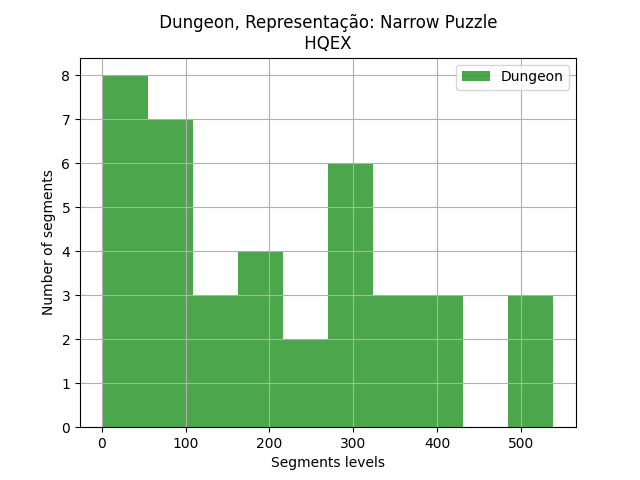

Source data for this figure (header and first rows):
segments, segments
0, 10
1, 260
2, 328
3, 98
4, 80
5, 287
6, 409
7, 59
8, 31
9, 326
10, 539
11, 44
12, 22
13, 297
14, 271
15, 19
16, 430
17, 505
18, 534
19, 159
20, 273
22, 103
23, 37
24, 399
25, 215
26, 1
27, 56
28, 216
29, 247
30, 167
31, 7
32, 280
33, 131
34, 180
35, 125
36, 91
37, 108
38, 315
39, 341
